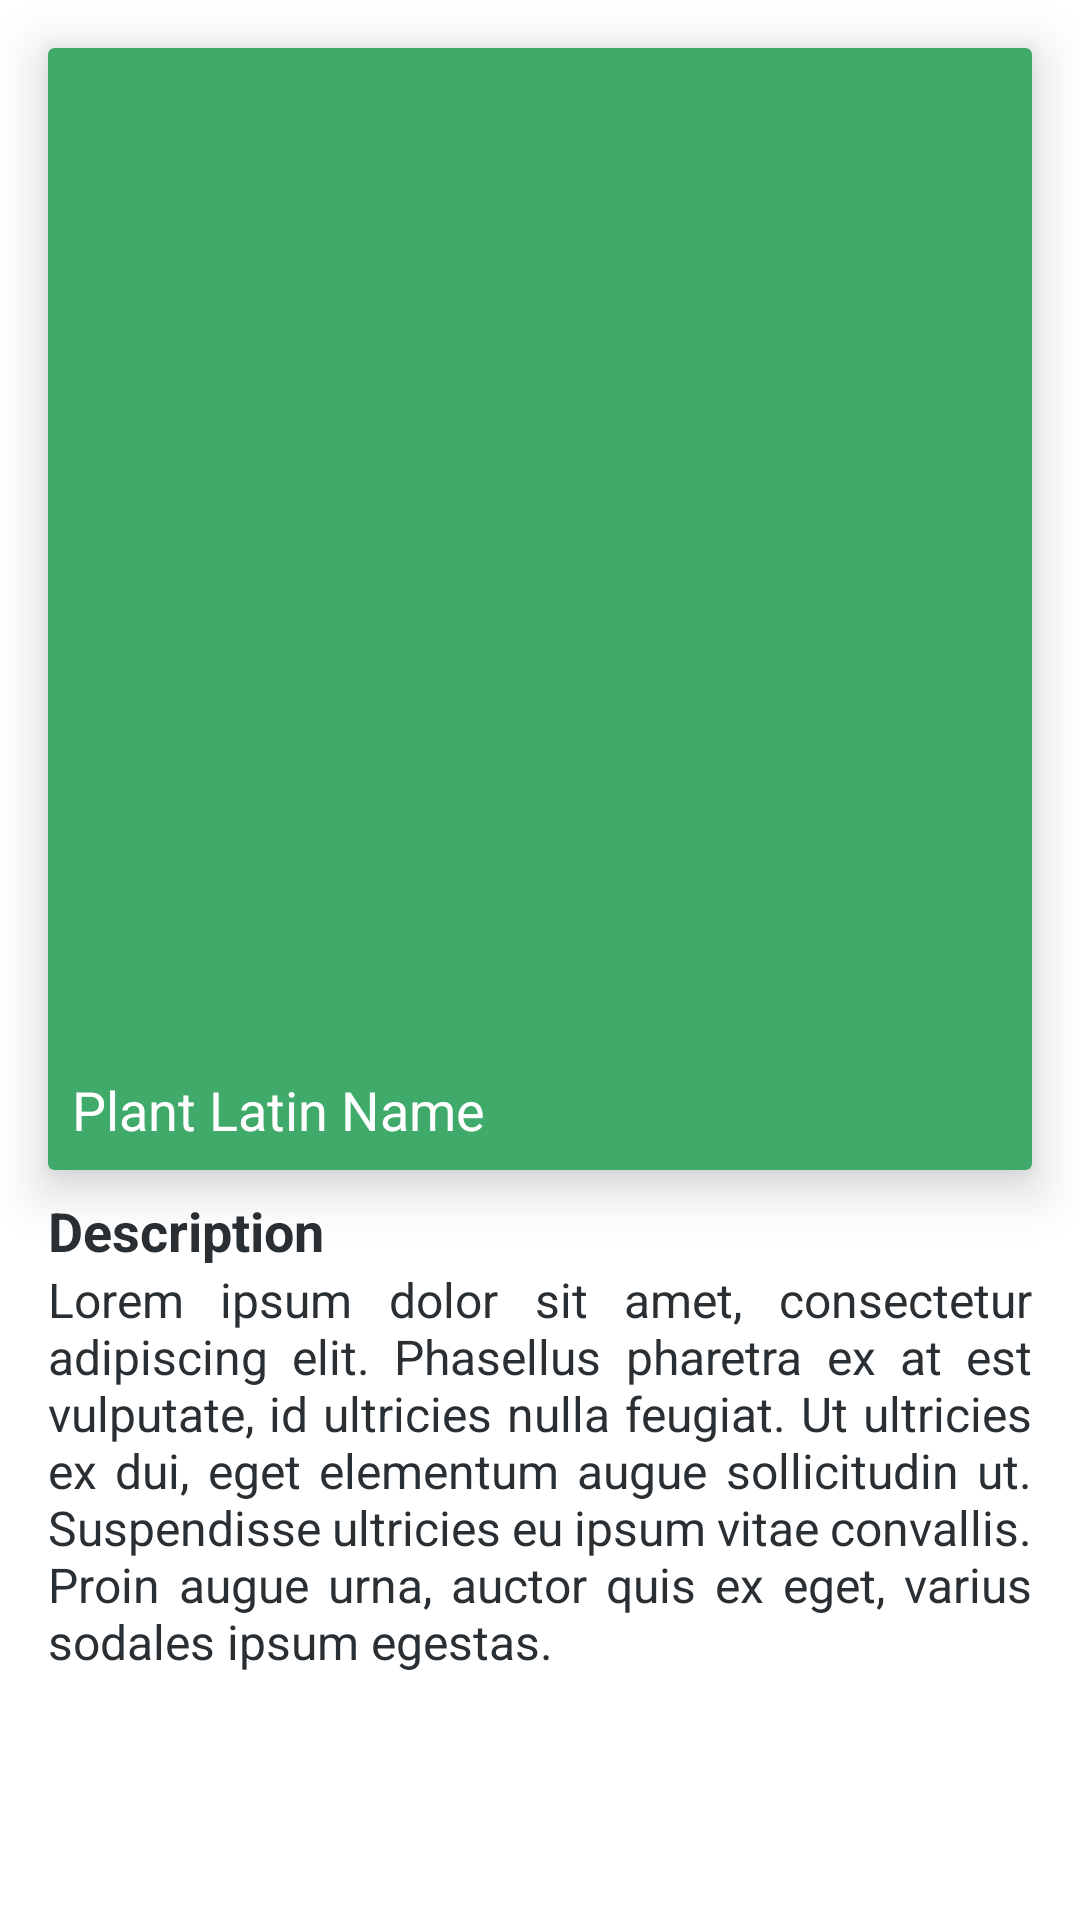

Layout XML and referenced resources for this Android screen:
<!-- AndroidManifest.xml: application theme Theme.SmartGardening -->
<!-- res/layout/activity_detail.xml -->
<?xml version="1.0" encoding="utf-8"?>
<androidx.constraintlayout.widget.ConstraintLayout xmlns:android="http://schemas.android.com/apk/res/android"
    xmlns:app="http://schemas.android.com/apk/res-auto"
    xmlns:tools="http://schemas.android.com/tools"
    xmlns:card_view="http://schemas.android.com/apk/res-auto"
    android:layout_width="match_parent"
    android:layout_height="match_parent"
    tools:context=".ui.detail.DetailActivity">

    <androidx.cardview.widget.CardView
        android:id="@+id/cardView"
        android:layout_width="match_parent"
        android:layout_height="wrap_content"
        android:layout_marginStart="16dp"
        android:layout_marginTop="16dp"
        android:layout_marginEnd="16dp"
        android:outlineAmbientShadowColor="@color/black"
        app:cardBackgroundColor="@color/green_base"
        app:cardElevation="10dp"
        app:layout_constraintEnd_toEndOf="parent"
        app:layout_constraintStart_toStartOf="parent"
        app:layout_constraintTop_toTopOf="parent"
        android:clickable="true">

        <androidx.constraintlayout.widget.ConstraintLayout
            android:layout_width="match_parent"
            android:layout_height="wrap_content"
            android:paddingBottom="8dp">

            <ImageView
                android:id="@+id/img_plant"
                android:layout_width="match_parent"
                android:layout_height="300dp"
                android:scaleType="centerCrop"
                app:layout_constraintEnd_toEndOf="parent"
                app:layout_constraintStart_toStartOf="parent"
                app:layout_constraintTop_toTopOf="parent"
                tools:src="@drawable/dummy_image" />

            <TextView
                android:id="@+id/txt_plant_name"
                android:layout_width="wrap_content"
                android:layout_height="wrap_content"
                android:layout_marginStart="8dp"
                android:layout_marginTop="8dp"
                android:textColor="@color/white"
                android:textSize="25sp"
                android:textStyle="bold"
                app:layout_constraintStart_toStartOf="parent"
                app:layout_constraintTop_toBottomOf="@+id/img_plant"
                tools:text="@string/plant_name" />

            <TextView
                android:id="@+id/txt_plant_latin_name"
                android:layout_width="wrap_content"
                android:layout_height="wrap_content"
                android:layout_marginStart="8dp"
                android:textColor="@color/white"
                android:textSize="18sp"
                app:layout_constraintBottom_toBottomOf="parent"
                app:layout_constraintStart_toStartOf="parent"
                app:layout_constraintTop_toBottomOf="@+id/txt_plant_name"
                android:text="@string/plant_latin_name" />
        </androidx.constraintlayout.widget.ConstraintLayout>

    </androidx.cardview.widget.CardView>

    <TextView
        android:id="@+id/textView"
        android:layout_width="wrap_content"
        android:layout_height="wrap_content"
        android:layout_marginStart="16dp"
        android:layout_marginTop="8dp"
        android:text="@string/description"
        android:textColor="@color/text_color"
        android:textSize="18sp"
        android:textStyle="bold"
        app:layout_constraintStart_toStartOf="parent"
        app:layout_constraintTop_toBottomOf="@+id/cardView" />

    <TextView
        android:id="@+id/txt_description"
        android:layout_width="0dp"
        android:layout_height="wrap_content"
        android:layout_marginStart="16dp"
        android:layout_marginEnd="16dp"
        android:justificationMode="inter_word"
        android:text="@string/lorem_ipsum"
        android:textColor="@color/text_color"
        android:textSize="16sp"
        app:layout_constraintEnd_toEndOf="parent"
        app:layout_constraintStart_toStartOf="parent"
        app:layout_constraintTop_toBottomOf="@+id/textView" />

</androidx.constraintlayout.widget.ConstraintLayout>
<!-- resources referenced by this layout -->
<resources>
  <color name="black">#FF000000</color>
  <color name="green_base">#40AA6B</color>
  <color name="text_color">#292f33</color>
  <color name="white">#FFFFFFFF</color>
  <!-- drawable dummy_image: jpg bitmap (drawable, 1044957 bytes) -->
  <string name="description">Description</string>
  <string name="lorem_ipsum">Lorem ipsum dolor sit amet, consectetur adipiscing elit. Phasellus pharetra ex at est vulputate, id ultricies nulla feugiat. Ut ultricies ex dui, eget elementum augue sollicitudin ut. Suspendisse ultricies eu ipsum vitae convallis. Proin augue urna, auctor quis ex eget, varius sodales ipsum egestas.</string>
  <string name="plant_latin_name">Plant Latin Name</string>
  <string name="plant_name">Plant Name</string>
  <style name="Theme.SmartGardening" parent="Theme.MaterialComponents.DayNight.DarkActionBar">
          
          <item name="colorPrimary">@color/green_base</item>
          <item name="colorPrimaryVariant">@color/green_darker</item>
          <item name="colorOnPrimary">@color/white</item>
          
          <item name="colorSecondary">@color/teal_200</item>
          <item name="colorSecondaryVariant">@color/teal_700</item>
          <item name="colorOnSecondary">@color/black</item>
          
          <item name="android:statusBarColor" tools:targetApi="l">?attr/colorPrimaryVariant</item>
          
      </style>
  <color name="green_darker">#378E5A</color>
  <color name="teal_200">#FF03DAC5</color>
  <color name="teal_700">#FF018786</color>
</resources>
